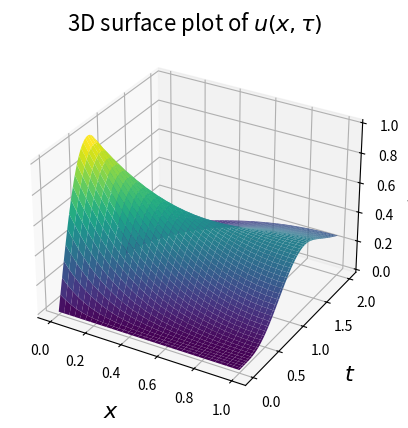
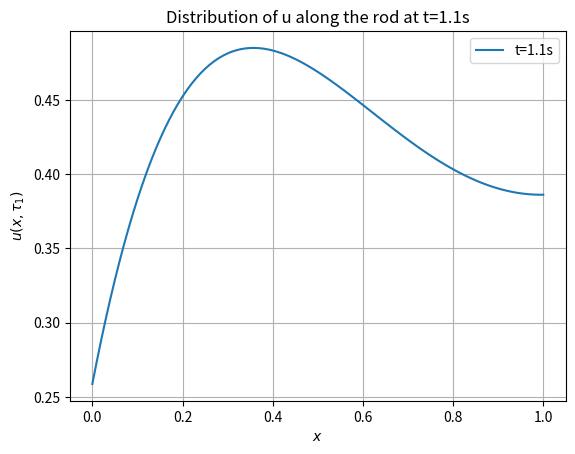
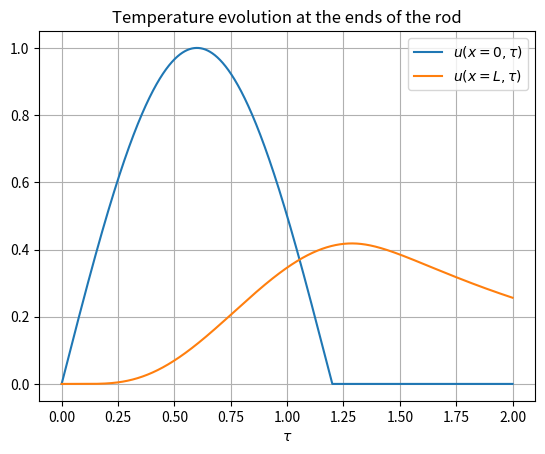

Python code for these plots, in order:
# -----------------------------------------------------------------------------
# SF2527 Numerical Methods for Differential Equations I
# Computer Exercise 2, Part 1-a
#
# Author: Alessio / Tim
# Date: 23 September 2025
# -----------------------------------------------------------------------------

import numpy as np
import matplotlib.pyplot as plt
from mpl_toolkits.mplot3d import Axes3D
import scipy.sparse as sp
from scipy.interpolate import RegularGridInterpolator
import math


def assemble_matrix(dx: float, Nx: int, diffusion_coeff: float) -> sp.csc_matrix:
    """
    Assembles the finite difference matrix for the 1D heat equation
    with Dirichlet boundary conditions.
    """    
    diag_off = np.full(shape=Nx-2, fill_value=1)
    diag_main = np.full(shape=Nx-1, fill_value=-2)
    diag_main[-1] = -1

    A = sp.diags(
        diagonals=[diag_off, diag_main, diag_off],
        offsets=[-1, 0, 1], format='csc')
    A *= (diffusion_coeff / dx**2)

    return A


def alpha(time: float, end_forcing_time: float) -> float:
    """
    Boundary condition function at x=0.
    """
    if time<= end_forcing_time:
        return math.sin(math.pi * (time / end_forcing_time))
    else:
        return 0.0


def integrate_euler_explicit(
        u_initial: np.ndarray,
        space_domain: np.ndarray, time_domain: np.ndarray,
        Nx: int, dx: float, dt: float,
        diffusion_coeff: float, end_forcing: float
    ) -> np.ndarray:
    """
    Integrates the 1D heat equation using the explicit Euler method in time,
    with Dirichlet boundary condition at x=0, Neumann at x=L:
                ut = d * uxx
                u(0,t) = alpha(t),   du/dx(L,t) = 0
    Returns:
        array of shape (time_steps+1, Nx+1), where each row corresponds
        to the solution at a given time step, starting from t=0.
    """
    nodes, time_steps = space_domain.shape[0], time_domain.shape[0] # nodes: Nx+1, time_steps: Nt+1
    end_time = time_domain[-1]

    A = assemble_matrix(dx=dx, Nx=Nx, diffusion_coeff=diffusion_coeff)

    # Initialise b vector
    b = np.zeros(shape=(nodes-2))
    alpha_tn = alpha(time=0.0, end_forcing_time=end_forcing)
    b[0] = (diffusion_coeff / dx**2) * alpha_tn

    u_grid = np.zeros(shape=(time_steps, nodes))    # solution container
    u_grid[0, :] = u_initial                     # set initial condition

    u_inner = u_initial[1:-1]   # set inner points with the initial condition
    # begin time-stepping
    for n in range(1, time_steps):

        tn = time_domain[n]
        alpha_tn = alpha(time=tn, end_forcing_time=end_forcing)

        u_inner_new = u_inner + dt * (A @ u_inner + b)
        u_grid[n, 1:-1] = u_inner_new   # update inner nodes in the solution container
        u_grid[n, 0] = alpha_tn       # update the BC at x=0
        u_grid[n, -1] = u_grid[n, -2]  # update the BC at x=L (Neumann)
        
        # update for next iteration
        u_inner = u_inner_new
        b[0] = (diffusion_coeff / dx**2) * alpha_tn

    return  u_grid


def discretise_domain(
        start_position: float, end_position: float, spatial_intervals:int,
        T_final: float, time_steps: float) -> np.ndarray:
    """
    Discretises the spatial and temporal domains.
    Returns:        
        x and t: arrays of shape (spatial_intervals+1,) and (time_steps+1,)
        dx and dt: floats
    """
    x = np.linspace(start=start_position, stop=end_position, num=spatial_intervals+1)
    dx = x[1] - x[0]

    t = np.linspace(start=0, stop=T_final, num=time_steps+1)
    dt = t[1] - t[0]

    return x, t, dx, dt


# Define parameters

L = 1.0                     # length of the rod
T_FINAL = 2.0               # final time
T_SNAPSHOT = 1.1
Nx = 100                    # spatial intervals on x axis - so Nx+1 nodes
Nt = 14000                  # time steps - so Nt+1 time levels, starting from t=0 (initial condition)
a = 1.2                     # boundary condition parameter
d = 0.35                    # diffusion coefficient
u0 = np.zeros(shape=Nx+1)   # initial condition: T=0 for all x including boundaries

#Discretization
x, t, dx, dt = discretise_domain(
    start_position=0.0, end_position=L, spatial_intervals=Nx,
    T_final=T_FINAL, time_steps=Nt)

# Stability check
Co = (d * dt) / dx**2
if (Co > 0.5):
    raise ValueError(f"CFL Condition not met: Co = (d*dt)/(dx^2) = {Co:.4f} > 0.5")
else:
    print(
        "Solving PDE with Explicit Euler method in time","\n"
        f"Courant No: (d*dt)/(dx^2) = {Co:.4f} <= stability limit (0.5)"
    )

u_grid = integrate_euler_explicit(
    u_initial=u0,
    space_domain=x, time_domain=t,
    Nx=Nx, dx=dx, dt=dt, diffusion_coeff=d, end_forcing=a)

# Plotting the 2D temperature distribution
X, TAU = np.meshgrid(x, t, indexing='xy')
plt.figure()
ax = plt.axes(projection='3d')
ax.plot_surface(X, TAU, u_grid, cmap='viridis')
ax.set_xlabel('$x$', fontsize=16, labelpad=10)  
ax.set_ylabel('$t$', fontsize=16, labelpad=10)
ax.set_zlabel('$u(x,\\tau)$')
ax.set_title('3D surface plot of $u(x,\\tau)$', fontsize=16)
plt.show()

# Plot the distribution at t_snapshot
interp = RegularGridInterpolator((t, x), u_grid)
snapshot_points = np.column_stack(
    (np.full_like(a=x, fill_value=T_SNAPSHOT), x)
)
u_snapshot = interp(snapshot_points)
plt.figure()
plt.plot(x, u_snapshot, label=f't={T_SNAPSHOT:.1f}s')
plt.xlabel('$x$') 
plt.ylabel('$u(x,\\tau_1)$')
plt.title('Distribution of u along the rod at t=1.1s')
plt.legend()
plt.grid()
plt.show()

# Plot the temperature evolution at left end (x=0) and right end (x=L)
plt.figure()
plt.plot(t, u_grid[:, 0], label='$u(x=0,\\tau)$')
plt.plot(t, u_grid[:, -1], label='$u(x=L,\\tau)$')
plt.xlabel('$\\tau$')
plt.grid()
plt.title('Temperature evolution at the ends of the rod')
plt.legend()
plt.show()

